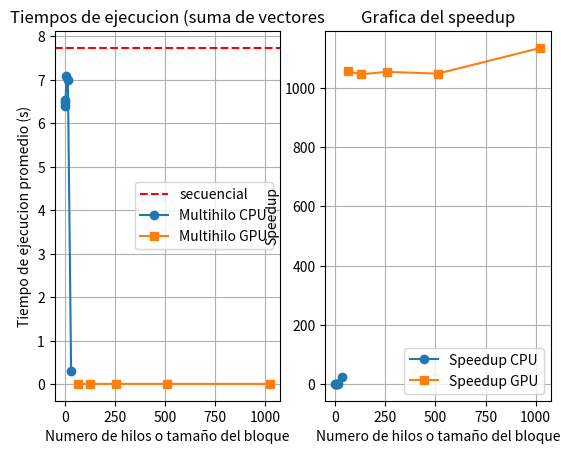

Write the Python code that produced this figure.
import matplotlib.pyplot as plt


"""
Con tamaño de  datos de: 1,000,000,000 
Tiempos del secuencial (suma_vectores_secuencial.c):
11.715476
7.319415
6.329879
6.664610
6.613568


Tiempos del paralelo (suma_vectores_MIMD.c):
 1 hilo:             2 hilos:            4 hilos:            8 hilos:            16 hilos:            32 hilos:
   6.685607            6.404634            6.369546            6.367297            6.373609              0.005954
   6.332991            6.412074            6.364882            6.450158            6.427674              0.005691
   6.389341            6.646051            6.360936            6.808293            6.711997              0.005372
   6.796591            6.397805            6.530588            6.445955            9.135444              0.006191
   6.420951            6.458792            6.330388            9.315028            6.315870              1.503096


Tiempos del paralelo, la GPU si acepta 1024 hilos por bloque (suma_vectores_cuda.cu):
64 hilos:            128 hilos:          256 hilos:          512 hilos:          1024 hilos:
   0.007252            0.007216            0.007217            0.007239            0.006812
   0.007330            0.007388            0.007309            0.007419            0.006800
   0.007313            0.007519            0.007362            0.007412            0.006805
   0.007457            0.007446            0.007396            0.007445            0.006806
   0.007238            0.007402            0.007389            0.007367            0.006841

"""
# tiempo promedio de ejecuciones
tiempo_secuencial= 7.7285896 # promedio de resultados de ejecucion del algoritmo secuencial


# promedio de resultados de ejecucion del algoritmo multihilado 
hilos_cpu= [1,2,4,8,16,32]
tiempos_cpu= [6.5250962,6.4768205,6.391268,7.0773462,6.9929188, 0.30526] # promedio de los tiempos
speedup_cpu= [tiempo_secuencial / tiempo for tiempo in tiempos_cpu]
print(speedup_cpu)


# promedio de resultados de ejecucion del algoritmo paralelo cuda
hilos_gpu= [64,128,256,512,1024]
tiempos_gpu=[0.007318,0.0073942,0.0073346,0.0073764,0.0068128] # promedio de los tiempos
speedup_gpu= [tiempo_secuencial / tiempo for tiempo in tiempos_gpu]
print(speedup_gpu)

plt.subplot(1,2,1) # 1 fila 2 columnas
plt.axhline(y=tiempo_secuencial, color= 'r', linestyle='--', label='secuencial') # esta se ocupa para la ejecucion secuencial
plt.plot(hilos_cpu, tiempos_cpu, marker='o', label= 'Multihilo CPU')
plt.plot(hilos_gpu, tiempos_gpu, marker='s', label= 'Multihilo GPU')
plt.title("Tiempos de ejecucion (suma de vectores")
plt.xlabel('Numero de hilos o tamaño del bloque')
plt.ylabel('Tiempo de ejecucion promedio (s)')
plt.grid()
plt.legend()


plt.subplot(1,2,2) # 1 fila 2 columnas, 2da grafica 
plt.plot(hilos_cpu, speedup_cpu, marker='o', label= 'Speedup CPU')
plt.plot(hilos_gpu, speedup_gpu, marker='s', label= 'Speedup GPU')
plt.title('Grafica del speedup')
plt.xlabel('Numero de hilos o tamaño del bloque')
plt.ylabel('Speedup')
plt.grid()
plt.legend()
plt.show()